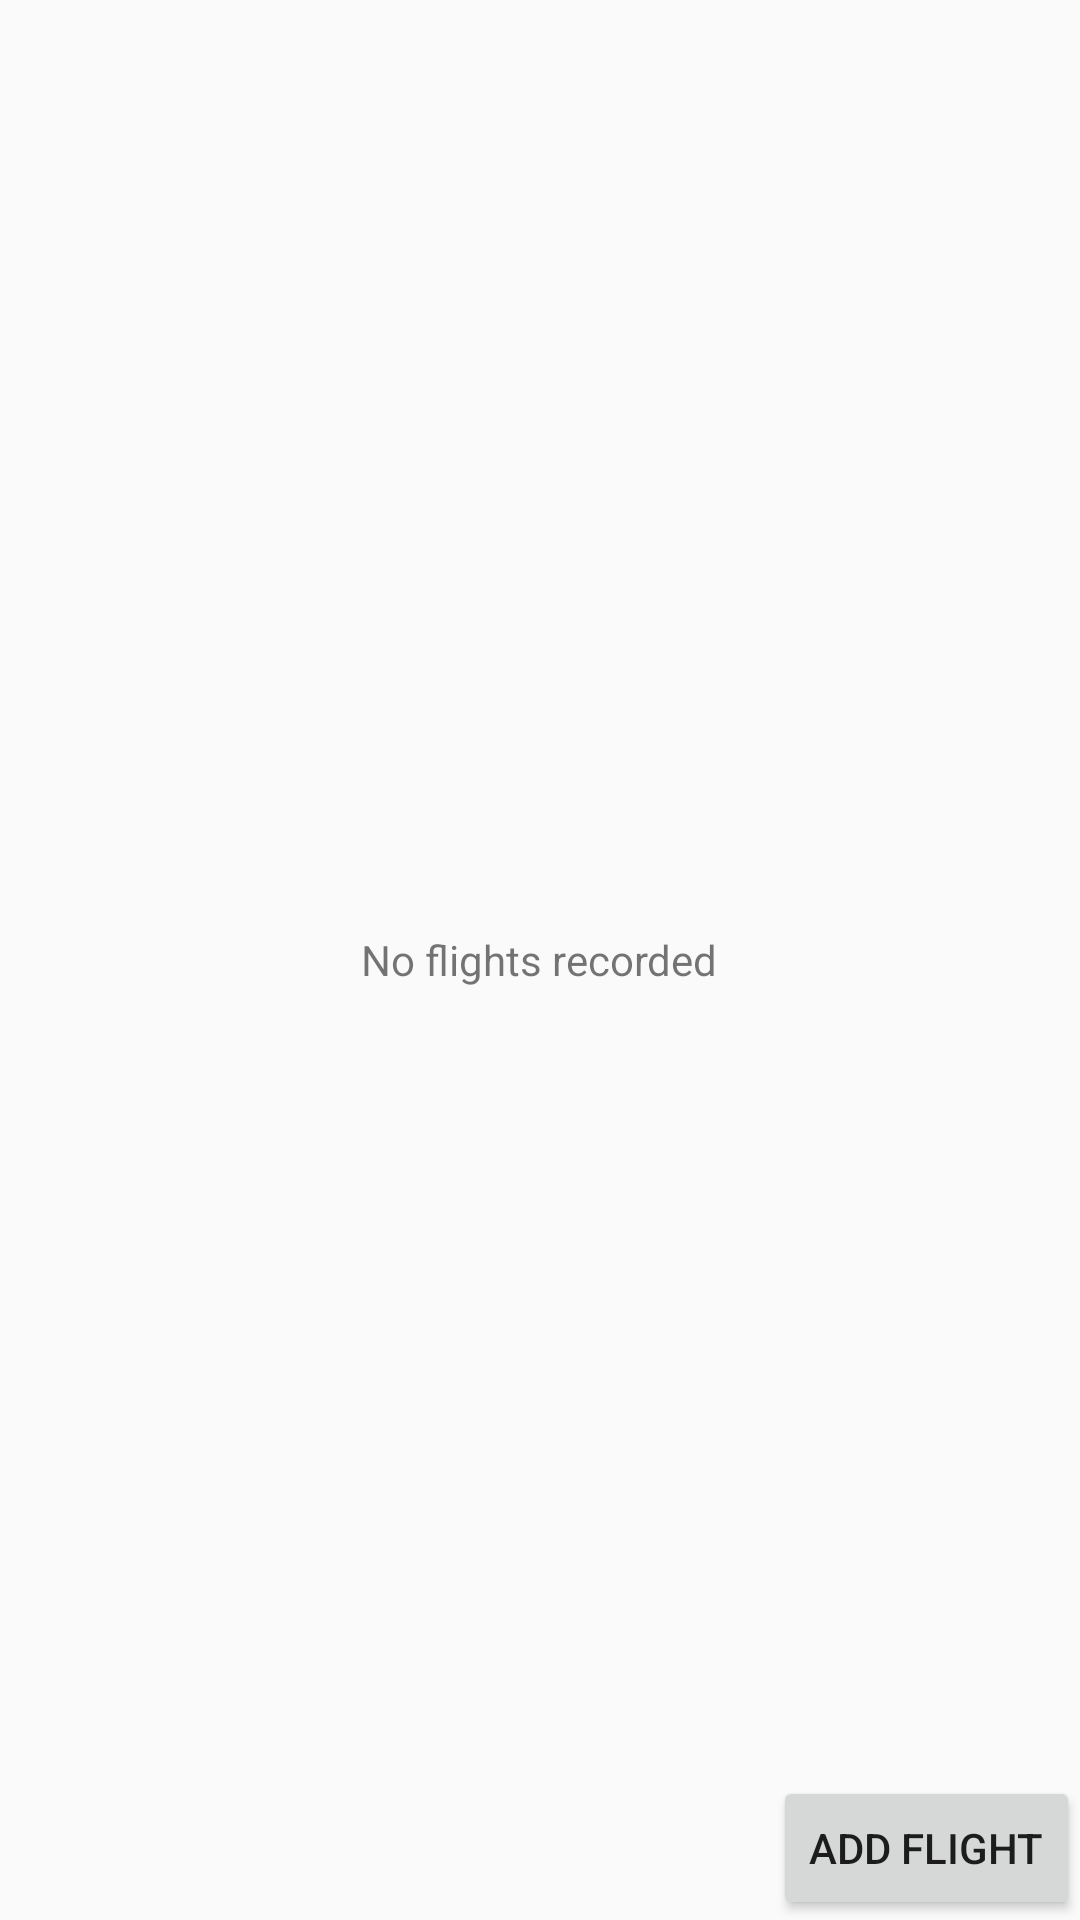

Android layout source for this screen:
<!-- AndroidManifest.xml: application theme AppTheme -->
<!-- res/layout/flight_list_view.xml -->
<?xml version="1.0" encoding="utf-8"?>
<RelativeLayout xmlns:android="http://schemas.android.com/apk/res/android"
    android:layout_width="fill_parent"
    android:layout_height="fill_parent" >

    <ListView
        android:id="@+id/flight_list_view"
        android:layout_width="match_parent"
        android:layout_height="wrap_content"
        android:dividerHeight="1dp"
        android:padding="10dp"
        android:scrollbars="horizontal">
    </ListView>

    <TextView
        android:id="@+id/empty"
        android:layout_width="wrap_content"
        android:layout_height="wrap_content"
        android:layout_centerInParent="true"
        android:text="@string/no_flights_in_list_text" />

    <Button
        android:layout_width="wrap_content"
        android:layout_height="wrap_content"
        android:text="@string/addFlight"
        android:id="@+id/button"
        android:clickable="true"
        android:onClick="addFlightClicked"
        android:layout_alignParentBottom="true"
        android:layout_alignParentRight="true"
        android:layout_alignParentEnd="true" />

</RelativeLayout>
<!-- resources referenced by this layout -->
<resources>
  <string name="addFlight">Add Flight</string>
  <string name="no_flights_in_list_text">No flights recorded</string>
  <style name="AppTheme" parent="Theme.AppCompat.Light.DarkActionBar">
          
          <item name="colorPrimary">@color/colorPrimary</item>
          <item name="colorPrimaryDark">@color/colorPrimaryDark</item>
          <item name="colorAccent">@color/colorAccent</item>
      </style>
  <!-- not gathered from this repository: default colours our renderer supplied (Android Studio template values) -->
  <color name="colorPrimary">#FF6200EE</color>
  <color name="colorPrimaryDark">#FF3700B3</color>
  <color name="colorAccent">#FF03DAC5</color>
</resources>
